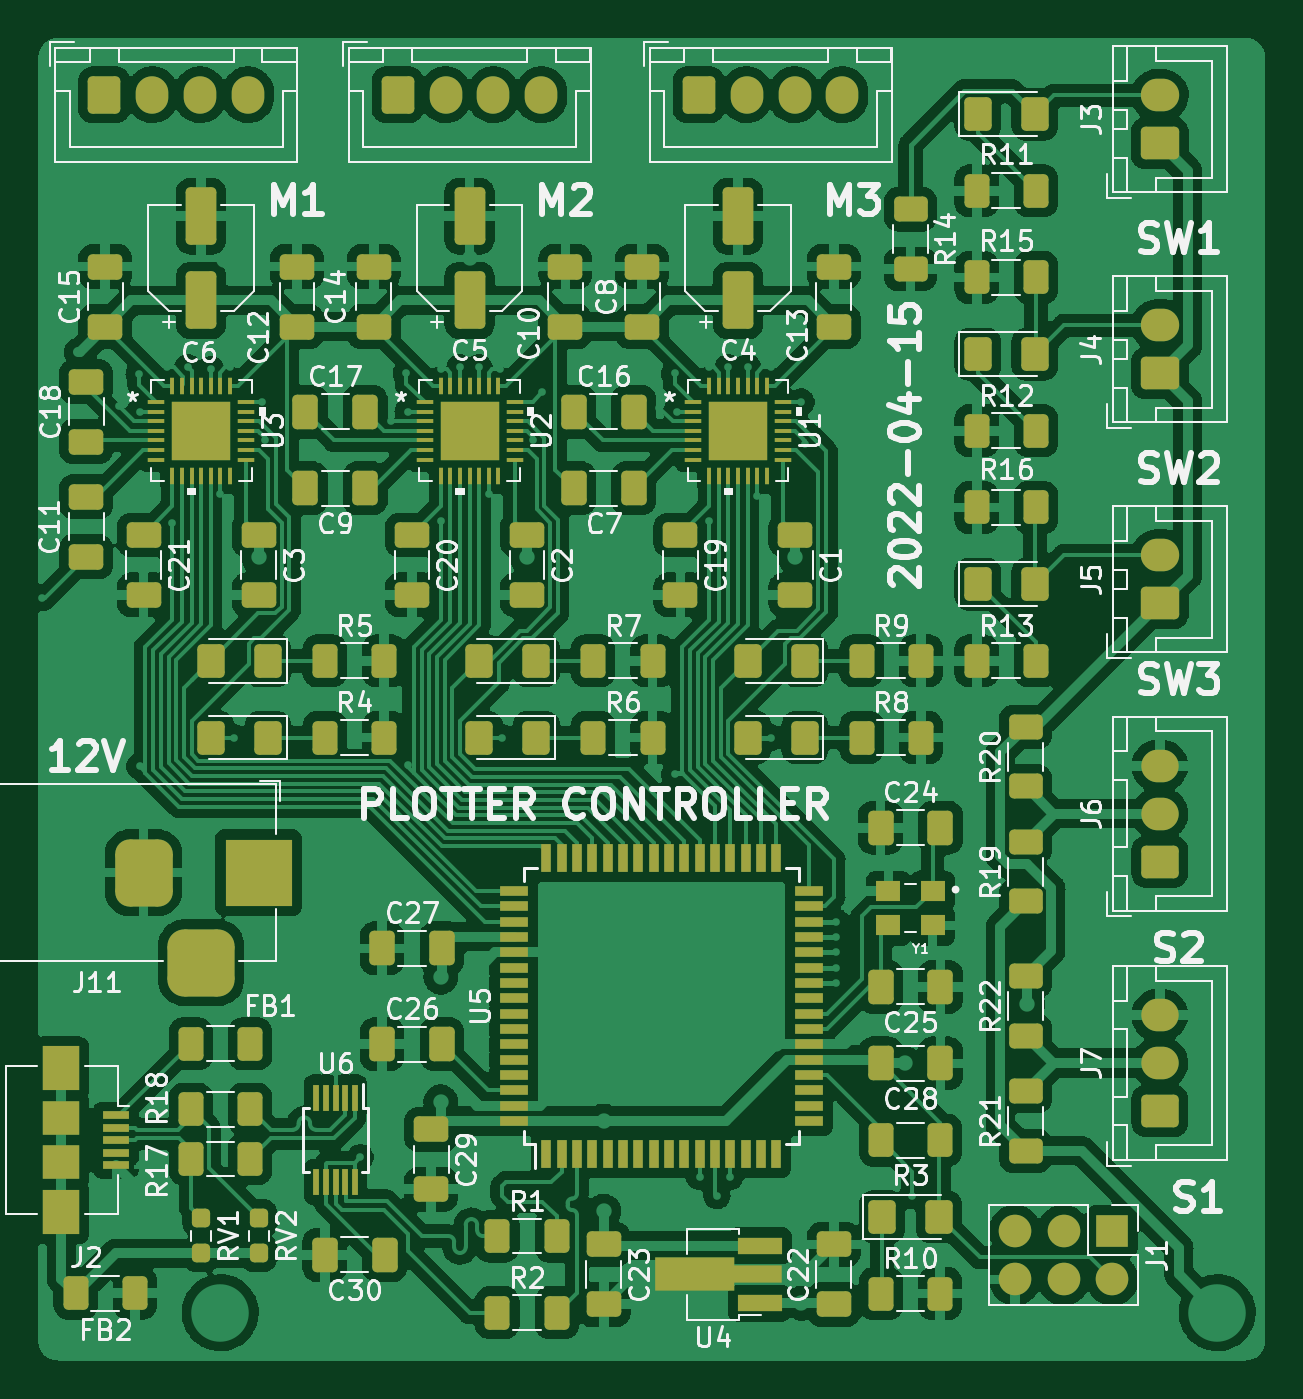
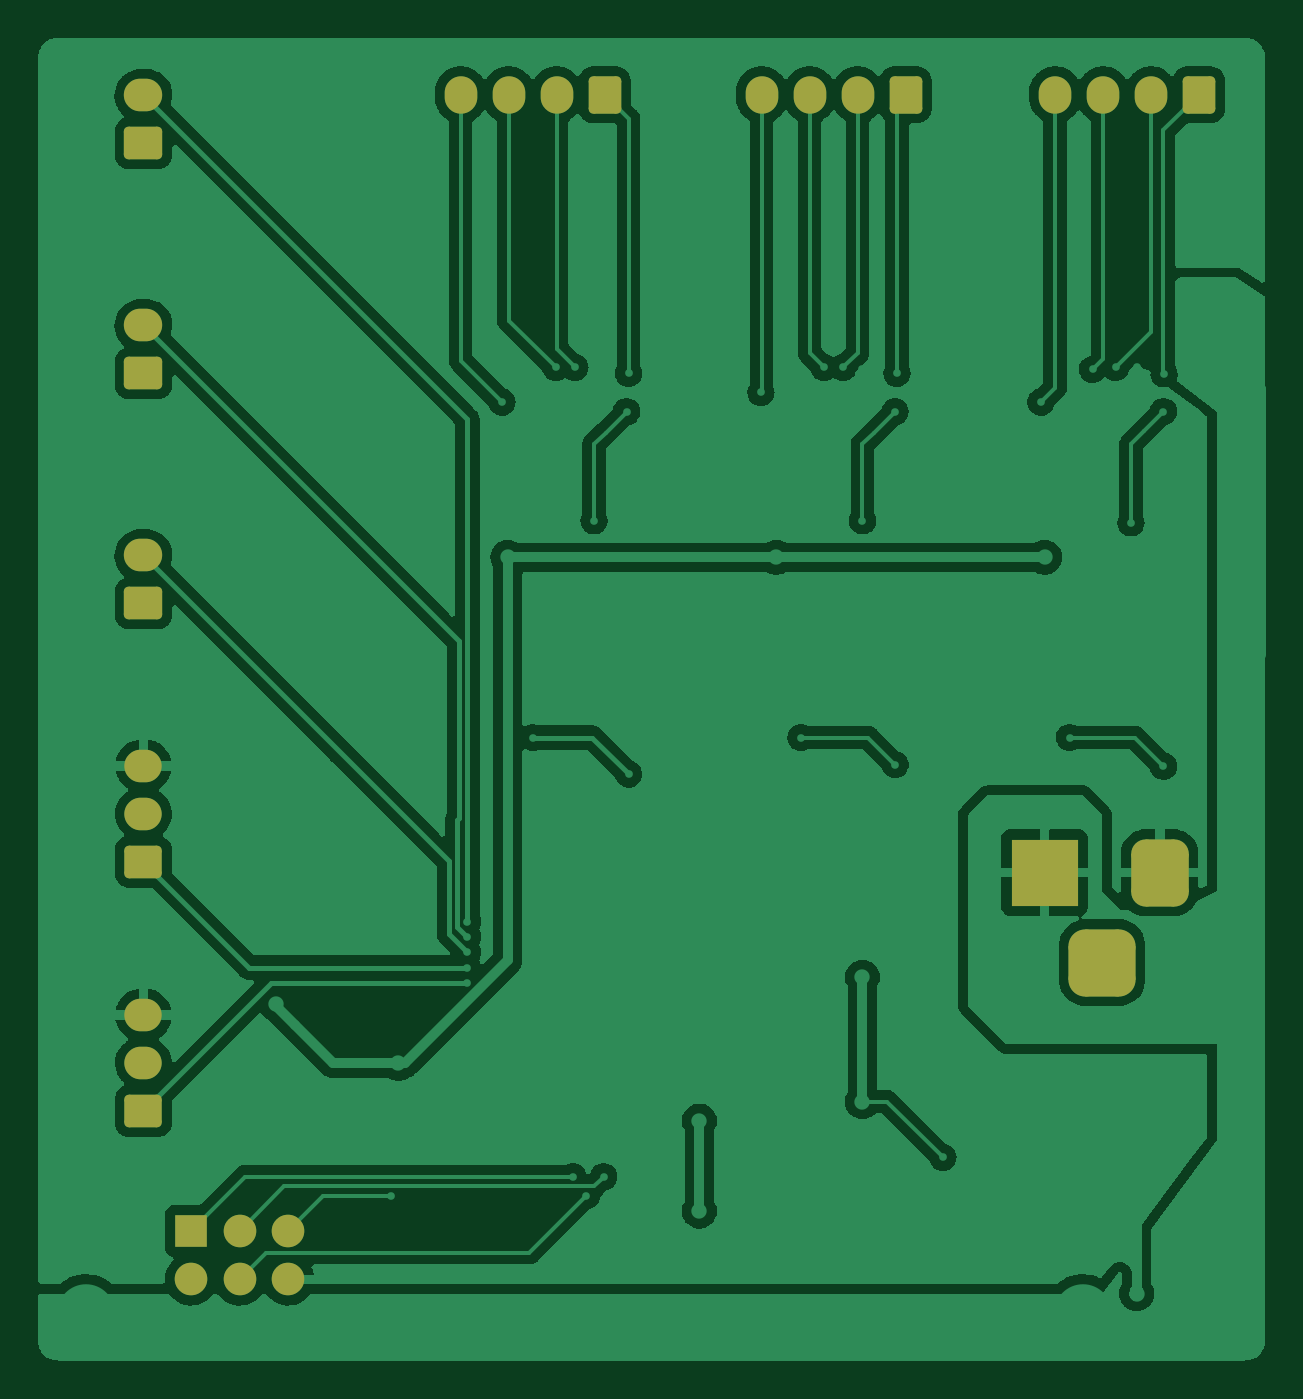
Circuit board: 7 layer files. Board 64.0 x 69.0 mm.
- bottom_copper: coaster-B_Cu.gbl (142377 bytes)
- bottom_mask: coaster-B_Mask.gbs (2923 bytes)
- paste: coaster-B_Paste.gbp (469 bytes)
- top_copper: coaster-F_Cu.gtl (467078 bytes)
- top_mask: coaster-F_Mask.gts (14801 bytes)
- top_silk: coaster-F_Silkscreen.gto (113481 bytes)
- drill: coaster-NPTH.drl (289 bytes)

=== bottom_copper: coaster-B_Cu.gbl (142377 bytes, source omitted) ===
=== bottom_mask: coaster-B_Mask.gbs (2923 bytes, source withheld) ===
=== paste: coaster-B_Paste.gbp ===
%TF.GenerationSoftware,KiCad,Pcbnew,(6.0.4)*%
%TF.CreationDate,2022-04-15T10:09:54+02:00*%
%TF.ProjectId,coaster,636f6173-7465-4722-9e6b-696361645f70,rev?*%
%TF.SameCoordinates,Original*%
%TF.FileFunction,Paste,Bot*%
%TF.FilePolarity,Positive*%
%FSLAX46Y46*%
G04 Gerber Fmt 4.6, Leading zero omitted, Abs format (unit mm)*
G04 Created by KiCad (PCBNEW (6.0.4)) date 2022-04-15 10:09:54*
%MOMM*%
%LPD*%
G01*
G04 APERTURE LIST*
G04 APERTURE END LIST*
M02*

=== top_copper: coaster-F_Cu.gtl (467078 bytes, source omitted) ===
=== top_mask: coaster-F_Mask.gts (14801 bytes, source omitted) ===
=== top_silk: coaster-F_Silkscreen.gto (113481 bytes, source omitted) ===
=== drill: coaster-NPTH.drl ===
M48
; DRILL file {KiCad (6.0.4)} date Fri Apr 15 10:09:57 2022
; FORMAT={-:-/ absolute / metric / decimal}
; #@! TF.CreationDate,2022-04-15T10:09:57+02:00
; #@! TF.GenerationSoftware,Kicad,Pcbnew,(6.0.4)
; #@! TF.FileFunction,NonPlated,1,2,NPTH
FMAT,2
METRIC
%
G90
G05
T0
M30

